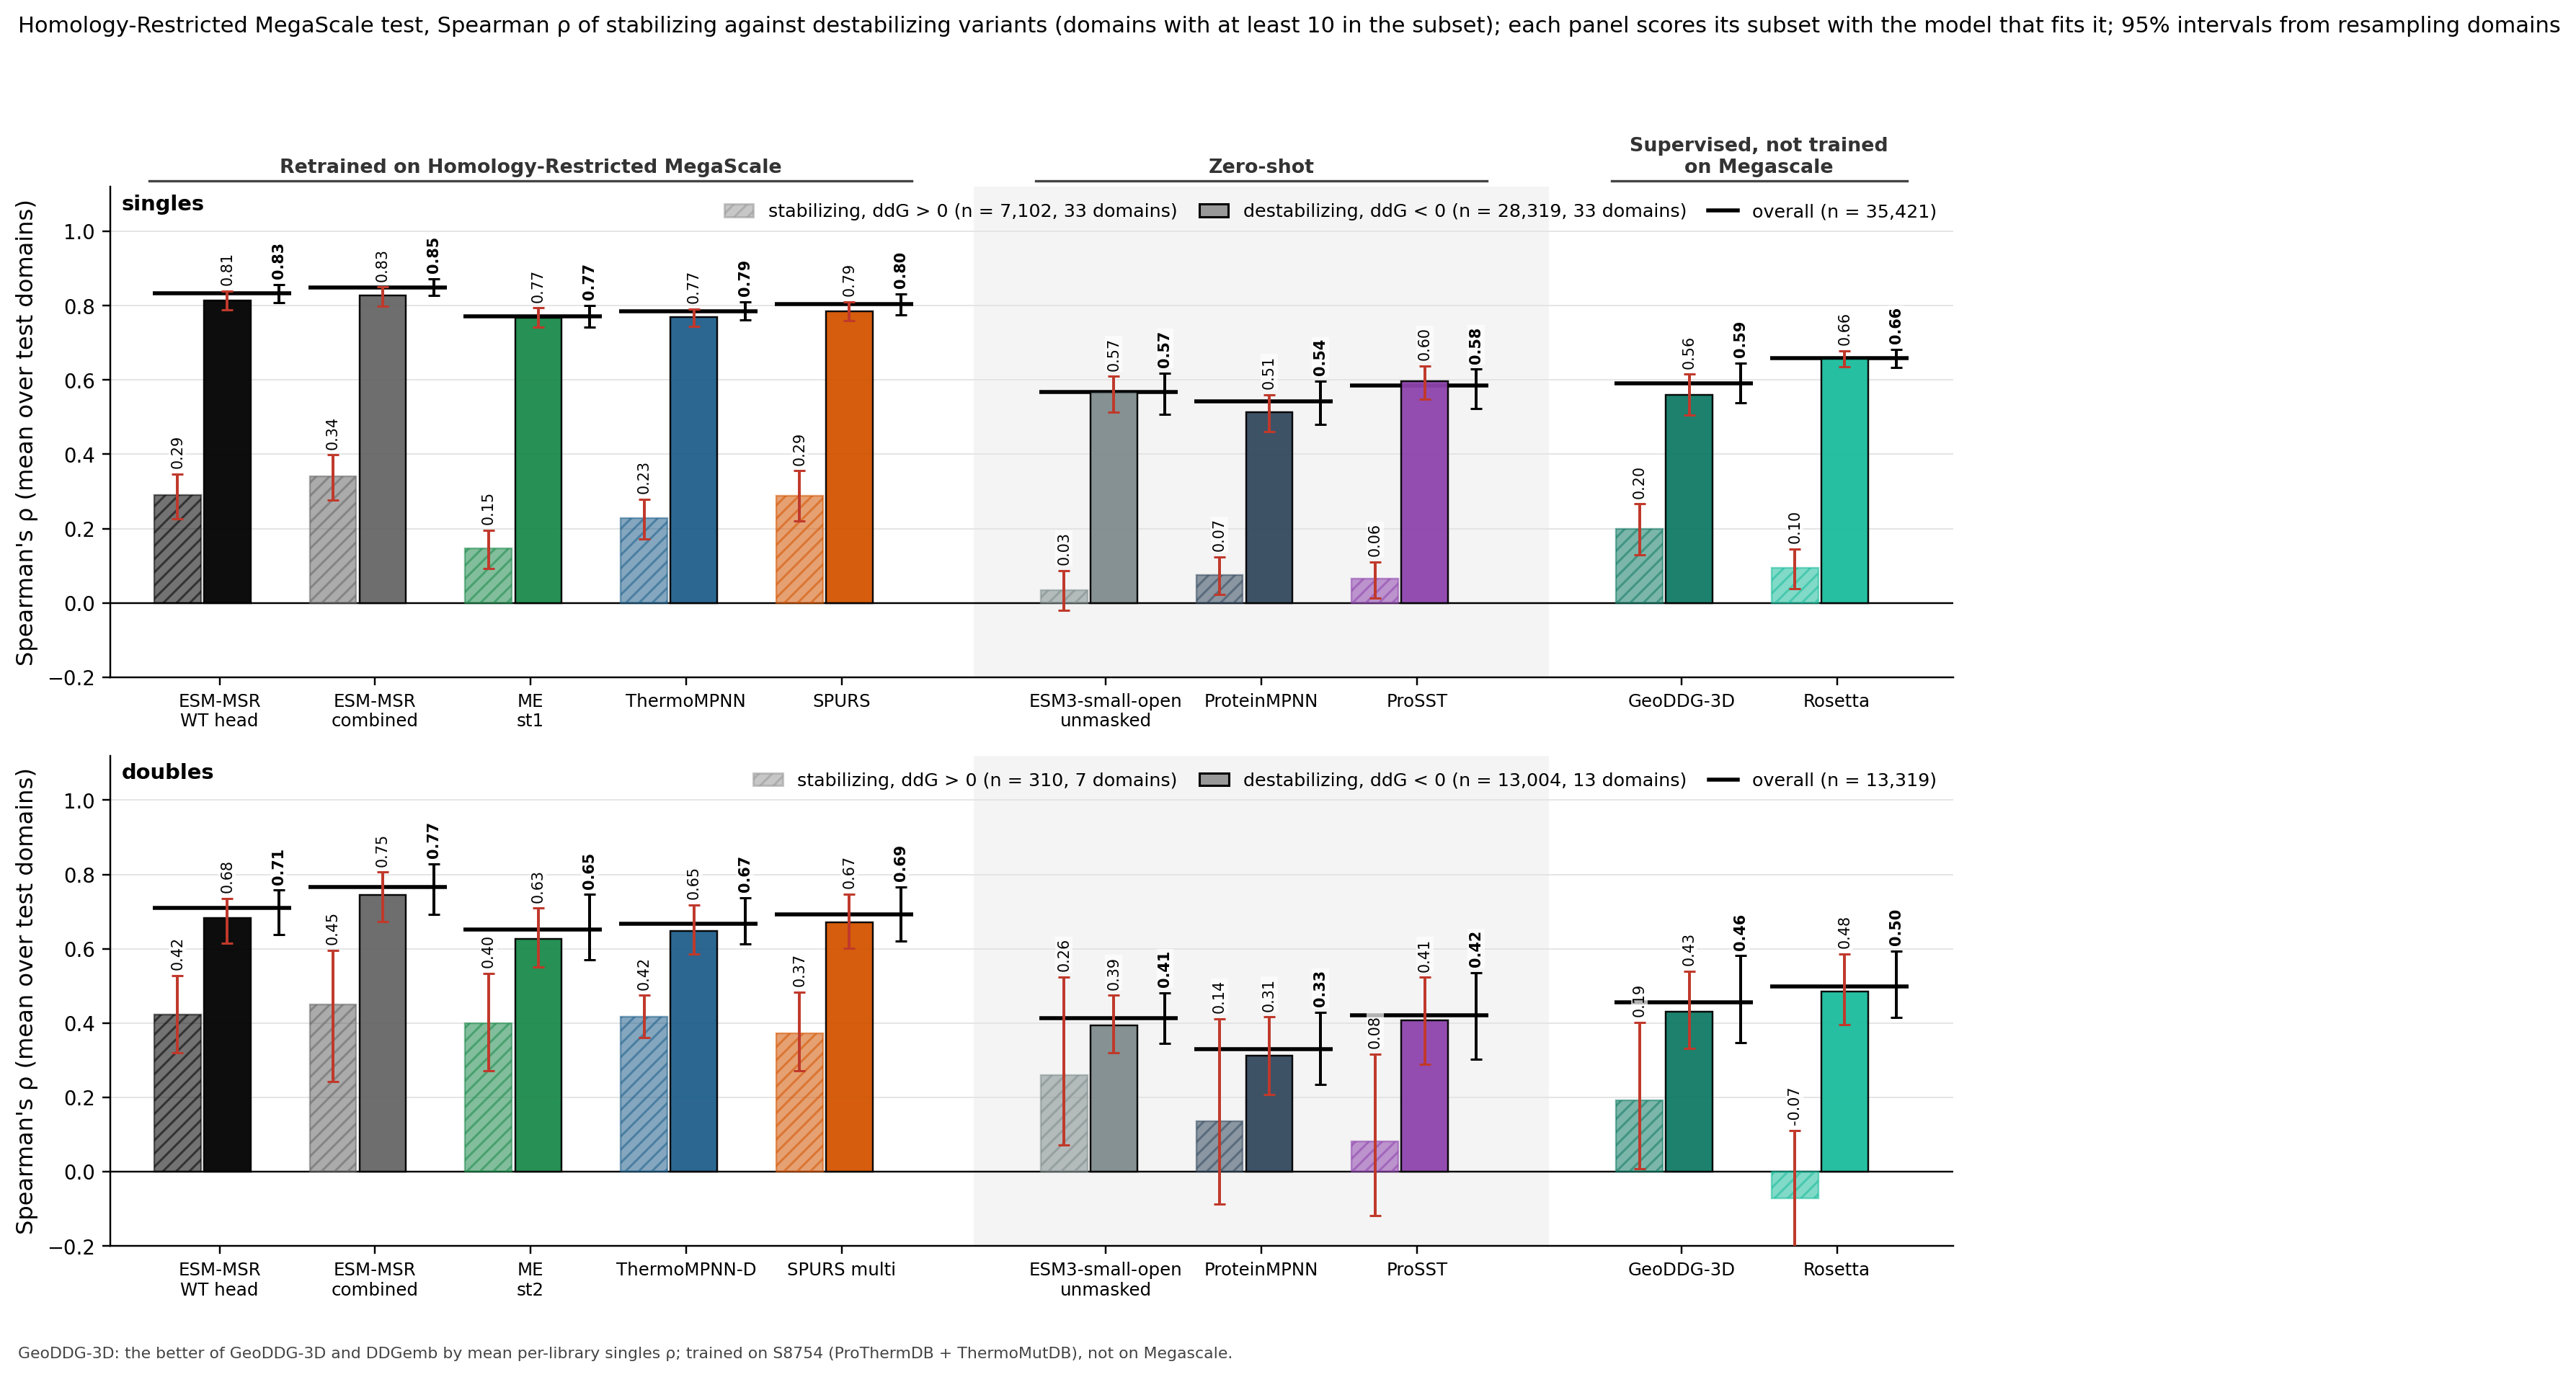

Data behind this chart, as committed beside it:
column, key, subset, value, lo, hi, n_libraries, n_variants, panel
ESM-MSR WT head, msr:wt, stabilizing, 0.2913, 0.2272, 0.3464, 33, 7102, singles
ESM-MSR WT head, msr:wt, destabilizing, 0.8149, 0.7891, 0.8391, 33, 28319, singles
ESM-MSR combined, msr:comb, stabilizing, 0.3414, 0.2760, 0.3984, 33, 7102, singles
ESM-MSR combined, msr:comb, destabilizing, 0.8275, 0.7994, 0.8499, 33, 28319, singles
MutateEverything, me1, stabilizing, 0.1471, 0.0931, 0.1956, 33, 7102, singles
MutateEverything, me1, destabilizing, 0.7683, 0.7431, 0.7937, 33, 28319, singles
ThermoMPNN, tmpnn, stabilizing, 0.2276, 0.1713, 0.2794, 33, 7102, singles
ThermoMPNN, tmpnn, destabilizing, 0.7688, 0.7433, 0.7915, 33, 28319, singles
SPURS, spurs, stabilizing, 0.2891, 0.2208, 0.3557, 33, 7102, singles
SPURS, spurs, destabilizing, 0.7851, 0.7589, 0.8104, 33, 28319, singles
ESM3-small-open, msrrel@0:comb, stabilizing, 0.0343, -0.0206, 0.0869, 33, 7102, singles
ESM3-small-open, msrrel@0:comb, destabilizing, 0.5684, 0.5133, 0.6097, 33, 28319, singles
ProteinMPNN, pmpnn, stabilizing, 0.0744, 0.0228, 0.1237, 33, 7102, singles
ProteinMPNN, pmpnn, destabilizing, 0.5132, 0.4605, 0.5609, 33, 28319, singles
ProSST, prosst, stabilizing, 0.0649, 0.0126, 0.1100, 33, 7102, singles
ProSST, prosst, destabilizing, 0.5969, 0.5473, 0.6375, 33, 28319, singles
best other ddG, geoddg, stabilizing, 0.1984, 0.1288, 0.2662, 33, 7102, singles
best other ddG, geoddg, destabilizing, 0.5605, 0.5047, 0.6155, 33, 28319, singles
Rosetta, rosetta, stabilizing, 0.0954, 0.0391, 0.1447, 33, 7102, singles
Rosetta, rosetta, destabilizing, 0.6572, 0.6349, 0.6783, 33, 28319, singles
ESM3-small-open (alt), esm3avg, stabilizing, 0.0309, -0.0259, 0.0879, 33, 7102, singles
ESM3-small-open (alt), esm3avg, destabilizing, 0.5810, 0.5358, 0.6227, 33, 28319, singles
ESM-MSR WT head, msr:wt, overall, 0.8339, 0.8082, 0.8562, 33, 35421, singles
ESM-MSR combined, msr:comb, overall, 0.8494, 0.8266, 0.8721, 33, 35421, singles
MutateEverything, me1, overall, 0.7706, 0.7420, 0.8000, 33, 35421, singles
ThermoMPNN, tmpnn, overall, 0.7859, 0.7611, 0.8104, 33, 35421, singles
SPURS, spurs, overall, 0.8036, 0.7755, 0.8311, 33, 35421, singles
ESM3-small-open, msrrel@0:comb, overall, 0.5686, 0.5075, 0.6186, 33, 35421, singles
ProteinMPNN, pmpnn, overall, 0.5423, 0.4797, 0.5965, 33, 35421, singles
ProSST, prosst, overall, 0.5843, 0.5237, 0.6291, 33, 35421, singles
best other ddG, geoddg, overall, 0.5915, 0.5383, 0.6461, 33, 35421, singles
Rosetta, rosetta, overall, 0.6594, 0.6343, 0.6824, 33, 35421, singles
ESM3-small-open (alt), esm3avg, overall, 0.5737, 0.5156, 0.6229, 33, 35421, singles
ESM-MSR WT head, msr:wt, stabilizing, 0.4221, 0.3203, 0.5279, 7, 310, doubles
ESM-MSR WT head, msr:wt, destabilizing, 0.6835, 0.6155, 0.7347, 13, 13004, doubles
ESM-MSR combined, msr:comb, stabilizing, 0.4507, 0.2424, 0.5964, 7, 310, doubles
ESM-MSR combined, msr:comb, destabilizing, 0.7457, 0.6729, 0.8060, 13, 13004, doubles
MutateEverything, me2, stabilizing, 0.3997, 0.2712, 0.5341, 7, 310, doubles
MutateEverything, me2, destabilizing, 0.6256, 0.5504, 0.7090, 13, 13004, doubles
ThermoMPNN, tmpnnd, stabilizing, 0.4163, 0.3611, 0.4747, 7, 310, doubles
ThermoMPNN, tmpnnd, destabilizing, 0.6473, 0.5854, 0.7173, 13, 13004, doubles
SPURS, spursm, stabilizing, 0.3726, 0.2711, 0.4827, 7, 310, doubles
SPURS, spursm, destabilizing, 0.6706, 0.6014, 0.7477, 13, 13004, doubles
ESM3-small-open, msrrel@0:comb, stabilizing, 0.2599, 0.0724, 0.5235, 7, 310, doubles
ESM3-small-open, msrrel@0:comb, destabilizing, 0.3947, 0.3201, 0.4748, 13, 13004, doubles
ProteinMPNN, pmpnn, stabilizing, 0.1358, -0.0865, 0.4114, 7, 310, doubles
ProteinMPNN, pmpnn, destabilizing, 0.3124, 0.2079, 0.4162, 13, 13004, doubles
ProSST, prosst, stabilizing, 0.0806, -0.1175, 0.3172, 7, 310, doubles
ProSST, prosst, destabilizing, 0.4081, 0.2884, 0.5229, 13, 13004, doubles
best other ddG, geoddg, stabilizing, 0.1928, 0.0076, 0.4014, 7, 310, doubles
best other ddG, geoddg, destabilizing, 0.4316, 0.3314, 0.5396, 13, 13004, doubles
Rosetta, rosetta, stabilizing, -0.0719, -0.2605, 0.1114, 7, 310, doubles
Rosetta, rosetta, destabilizing, 0.4841, 0.3954, 0.5854, 13, 13004, doubles
ESM3-small-open (alt), esm3avg, stabilizing, 0.2006, 0.0462, 0.4034, 7, 310, doubles
ESM3-small-open (alt), esm3avg, destabilizing, 0.3939, 0.3035, 0.4766, 13, 13004, doubles
ESM-MSR WT head, msr:wt, overall, 0.7093, 0.6376, 0.7576, 13, 13319, doubles
ESM-MSR combined, msr:comb, overall, 0.7662, 0.6919, 0.8279, 13, 13319, doubles
MutateEverything, me2, overall, 0.6521, 0.5713, 0.7459, 13, 13319, doubles
ThermoMPNN, tmpnnd, overall, 0.6678, 0.6121, 0.7369, 13, 13319, doubles
SPURS, spursm, overall, 0.6926, 0.6207, 0.7658, 13, 13319, doubles
... 6 more rows
